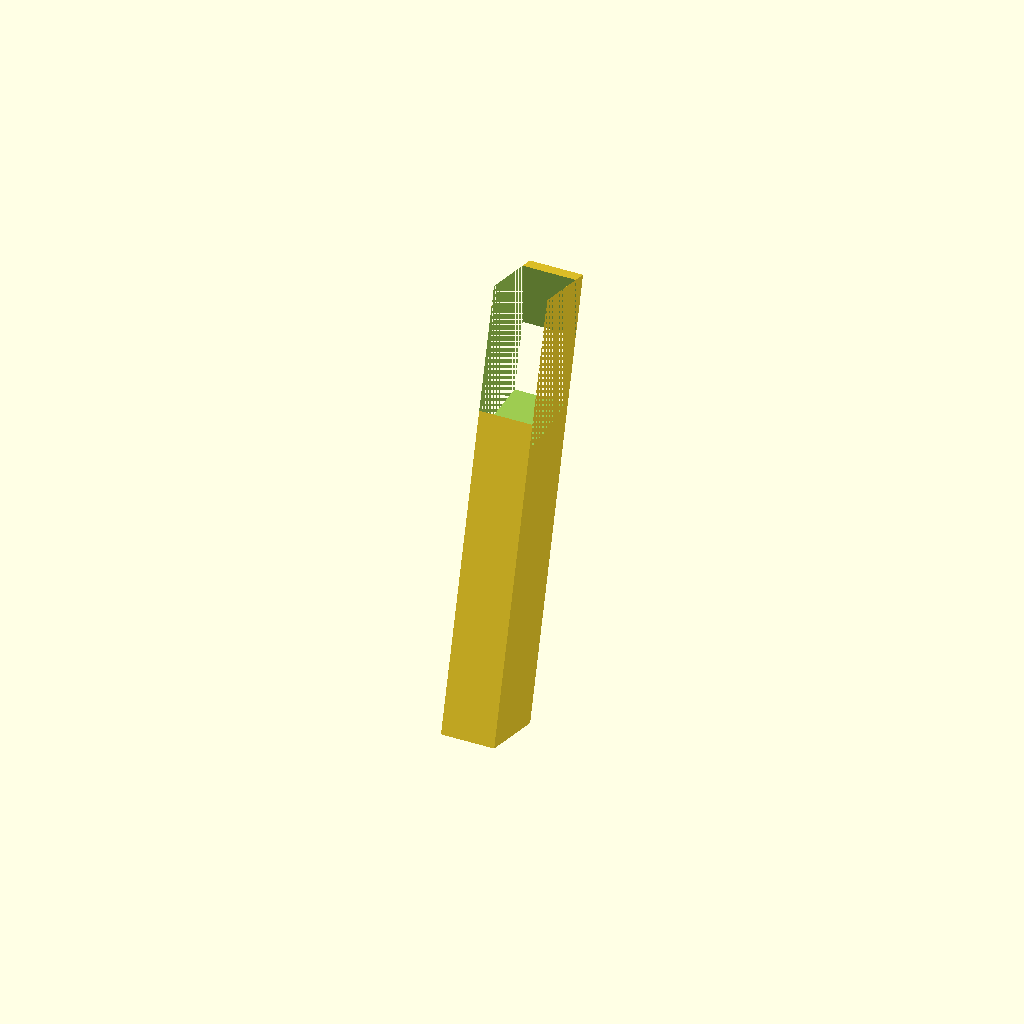
Cell 1: the model at its default parameters.
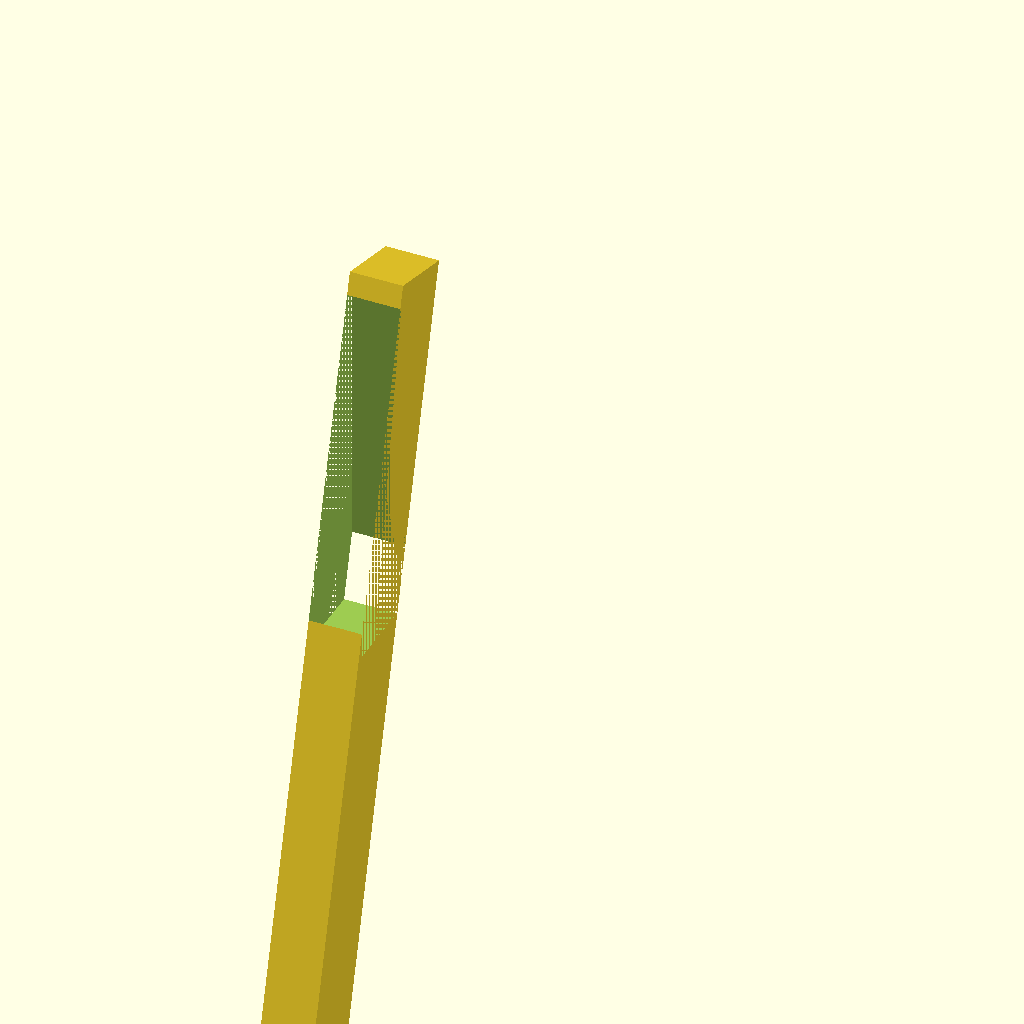
Cell 2 — D set to 220, the other parameters unchanged.
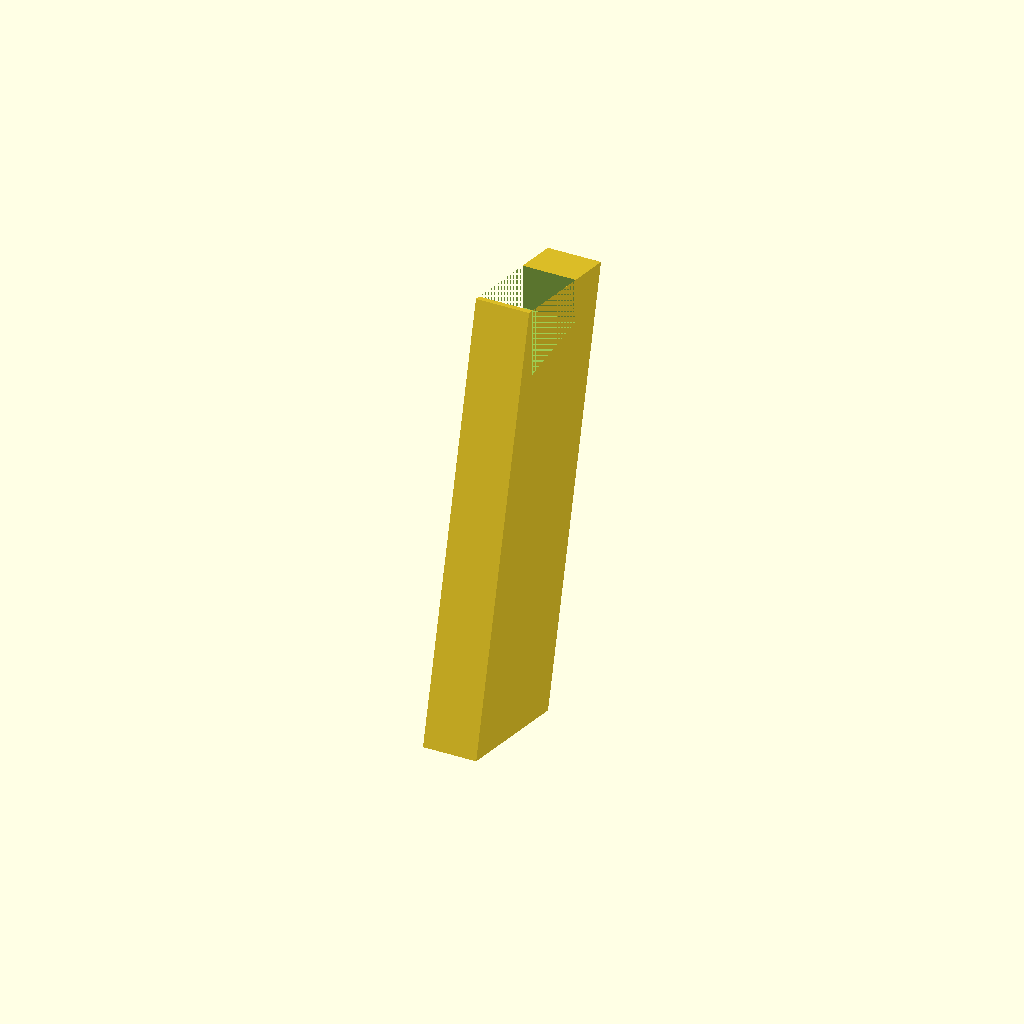
Cell 3 — THICK set to 24, the other parameters unchanged.
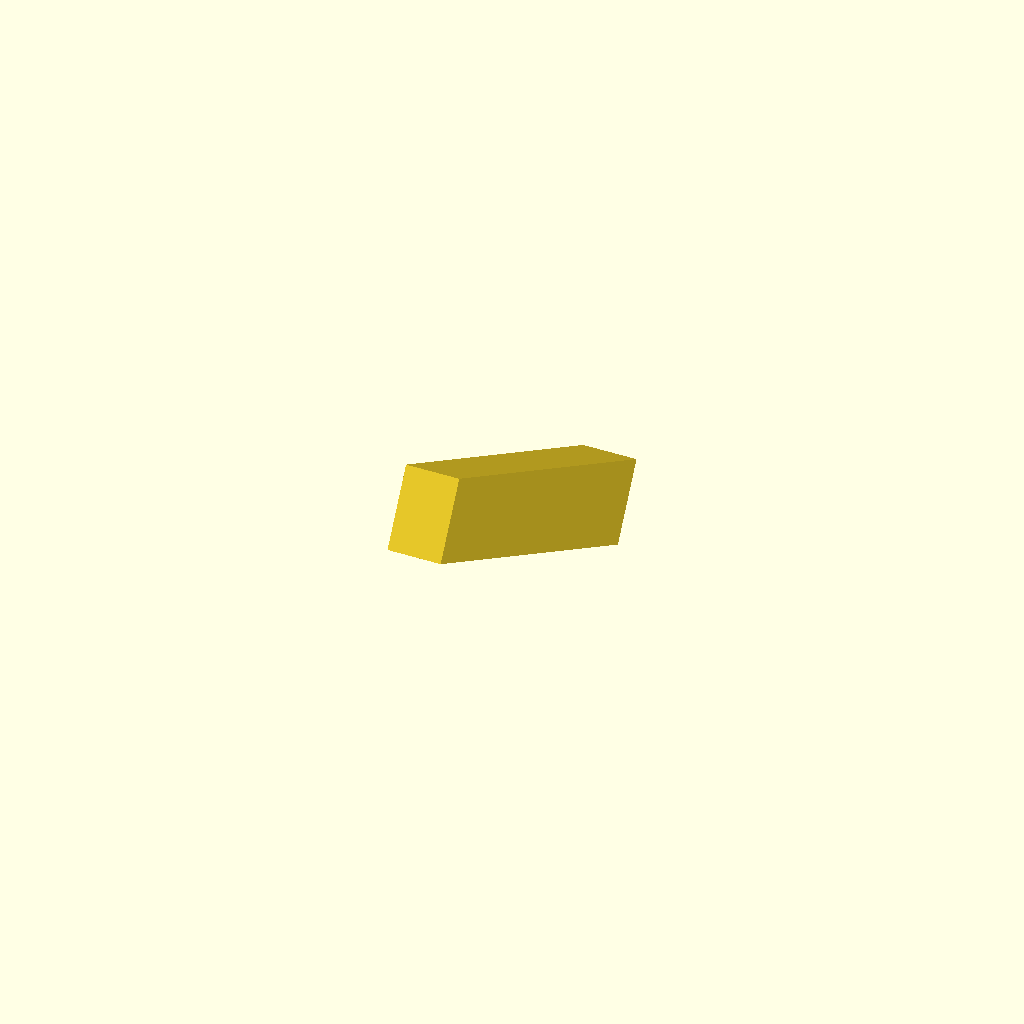
Cell 4: ANGLE = 150 (everything else at default).
One fixed orthographic camera (rotation 55°, 0°, 25°; colour scheme Cornfield) for every cell.
The OpenSCAD source (models/art/yinyang_phone_stand_yin.scad):
// Yin-Yang Phone Stand — DUAL COLOR
// File 1/2: Yin (dark) half — e.g. black PLA
// File 2/2: yinyang_yang.scad (light half)
// P2S Combo AMS: slot 1 = black, slot 2 = white
// 0.2mm, 4 walls, 20% infill, no supports

D        = 110;   // Disc diameter
THICK    = 12;    // Stand thickness
ANGLE    = 75;    // Phone lean angle
BASE_D   = 90;
BASE_H   = 6;
SLOT_W   = 8;     // Phone slot width (fits most cases)
SLOT_D   = 12;

module yinyang_half() {
    // Classic yin-yang: half circle + two small circles
    rotate_extrude(angle = 180, $fn = 80)
        translate([D/4, 0])
            circle(r = D/4, $fn = 60);
    // Small dot (opposite color inclusion)
    translate([0, D/4, 0])
        cylinder(d = D/4, h = THICK, $fn = 40);
    // Hollow dot for white inclusion
    difference() {
        translate([0, -D/4, 0])
            cylinder(d = D/4, h = THICK, $fn = 40);
        translate([0, -D/4, -1])
            cylinder(d = D/8, h = THICK + 2, $fn = 30);
    }
}

module stand_base() {
    difference() {
        cylinder(d = BASE_D, h = BASE_H, $fn = 60);
        // Weight-saving pocket
        translate([0, 0, BASE_H/2])
            cylinder(d = BASE_D - 16, h = BASE_H, $fn = 60);
    }
}

module phone_slot() {
    translate([-SLOT_W/2, -D/2 - 2, THICK])
        cube([SLOT_W, SLOT_D + 2, 50]);
}

difference() {
    union() {
        linear_extrude(THICK) yinyang_half();
        // Lean-back post
        translate([0, -D/2, 0])
            rotate([-( 90 - ANGLE), 0, 0])
                cube([SLOT_W, THICK, D * 0.6], center = true);
    }
    phone_slot();
}
Customizer parameters (derived from the source; name, type, default, range or options):
D: number, default 110
THICK: number, default 12
ANGLE: number, default 75
BASE_D: number, default 90
BASE_H: number, default 6
SLOT_W: number, default 8
SLOT_D: number, default 12
